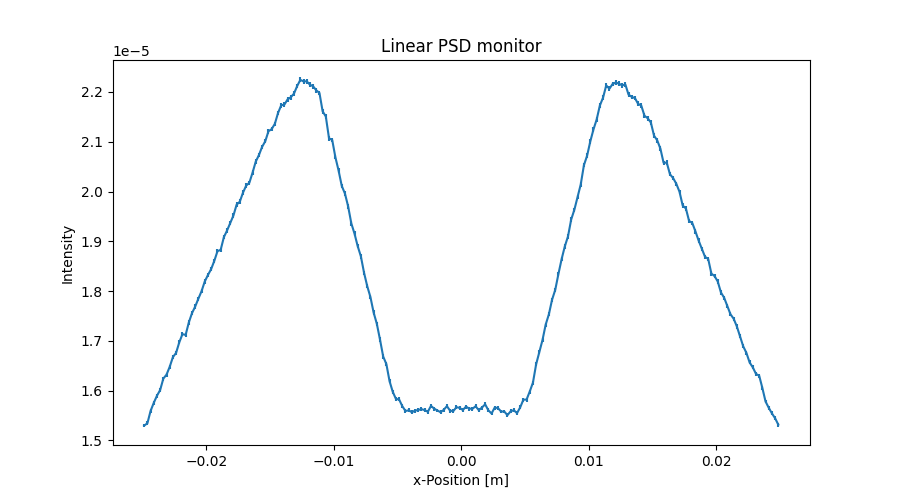

The table this chart was drawn from, first rows:
x_axis, Intensity, Error
-2.487500000000000128e-02, 1.530005001999999896e-05, 3.911263860000000150e-08
-2.462500000000000105e-02, 1.534505617999999970e-05, 3.917015769000000016e-08
-2.437500000000000083e-02, 1.559355512000000076e-05, 3.948607335000000304e-08
-2.412500000000000061e-02, 1.575578580000000099e-05, 3.969133411000000164e-08
-2.387500000000000039e-02, 1.589895621000000076e-05, 3.987093242999999962e-08
-2.362500000000000017e-02, 1.601247297999999940e-05, 4.001303228000000138e-08
-2.337499999999999994e-02, 1.624246458000000061e-05, 4.029941626000000174e-08
-2.312499999999999972e-02, 1.632197701000000085e-05, 4.039796307999999898e-08
-2.287499999999999950e-02, 1.647908335000000028e-05, 4.059194378999999758e-08
-2.262499999999999928e-02, 1.667338624999999935e-05, 4.083058271999999749e-08
-2.237499999999999906e-02, 1.675829871000000074e-05, 4.093443629000000140e-08
-2.212499999999999883e-02, 1.696998934999999900e-05, 4.119219106000000287e-08
-2.187499999999999861e-02, 1.713550343999999944e-05, 4.139260487999999727e-08
-2.162499999999999839e-02, 1.711970823999999915e-05, 4.137356257999999699e-08
-2.137500000000000164e-02, 1.737001422999999903e-05, 4.167494956999999695e-08
-2.112500000000000142e-02, 1.755757787000000150e-05, 4.189935999999999913e-08
-2.087500000000000119e-02, 1.768932022000000112e-05, 4.205629805000000272e-08
-2.062500000000000097e-02, 1.784811695000000013e-05, 4.224468238000000042e-08
-2.037500000000000075e-02, 1.799903219999999903e-05, 4.242292492000000264e-08
-2.012500000000000053e-02, 1.819242974999999853e-05, 4.265024228999999940e-08
-1.987500000000000031e-02, 1.832283377000000046e-05, 4.280284749999999890e-08
-1.962500000000000008e-02, 1.844094102000000006e-05, 4.294061608000000253e-08
-1.937499999999999986e-02, 1.860723852999999844e-05, 4.313381990000000147e-08
-1.912499999999999964e-02, 1.880183376000000062e-05, 4.335880218000000147e-08
-1.887499999999999942e-02, 1.882844541000000020e-05, 4.338949692000000317e-08
-1.862499999999999920e-02, 1.908323936000000100e-05, 4.368210826999999894e-08
-1.837499999999999897e-02, 1.921634394999999885e-05, 4.383421074999999750e-08
-1.812499999999999875e-02, 1.936785241999999945e-05, 4.400668806999999859e-08
-1.787499999999999853e-02, 1.951755286000000149e-05, 4.417646447999999915e-08
-1.762499999999999831e-02, 1.973534749000000071e-05, 4.442226597000000322e-08
-1.737500000000000155e-02, 1.979544524999999900e-05, 4.448986395000000214e-08
-1.712500000000000133e-02, 1.997675031999999925e-05, 4.469315701000000050e-08
-1.687500000000000111e-02, 2.011846691999999833e-05, 4.485141484999999980e-08
-1.662500000000000089e-02, 2.017555533000000165e-05, 4.491504226999999959e-08
-1.637500000000000067e-02, 2.037745922999999984e-05, 4.513922780000000122e-08
-1.612500000000000044e-02, 2.059955955000000011e-05, 4.538456828000000243e-08
-1.587500000000000022e-02, 2.073094385000000131e-05, 4.552908547000000152e-08
-1.562500000000000000e-02, 2.089683854000000087e-05, 4.571090980999999738e-08
-1.537499999999999978e-02, 2.101025589999999909e-05, 4.583479859999999848e-08
-1.512499999999999956e-02, 2.121074133999999967e-05, 4.605298911000000184e-08
-1.487499999999999933e-02, 2.125314578000000117e-05, 4.609901057000000029e-08
-1.462500000000000085e-02, 2.135964578000000092e-05, 4.621437359000000123e-08
-1.437500000000000062e-02, 2.157693875000000106e-05, 4.644886421999999730e-08
-1.412500000000000040e-02, 2.173193709000000075e-05, 4.661542068999999946e-08
-1.387500000000000018e-02, 2.174585615000000169e-05, 4.663033557000000124e-08
-1.362499999999999996e-02, 2.185004916000000047e-05, 4.674194084000000291e-08
-1.337499999999999974e-02, 2.189255523000000069e-05, 4.678738970999999900e-08
-1.312499999999999951e-02, 2.196606467999999941e-05, 4.686590477999999736e-08
-1.287499999999999929e-02, 2.211735478999999989e-05, 4.702701523000000089e-08
-1.262500000000000080e-02, 2.224235305999999941e-05, 4.715972624000000151e-08
-1.237500000000000058e-02, 2.221046699000000011e-05, 4.712592510000000219e-08
-1.212500000000000036e-02, 2.221399162999999891e-05, 4.712968944000000208e-08
-1.187500000000000014e-02, 2.214591864999999884e-05, 4.705743590999999894e-08
-1.162499999999999992e-02, 2.211324280000000141e-05, 4.702272290000000292e-08
-1.137499999999999969e-02, 2.203196112999999953e-05, 4.693623916999999986e-08
-1.112499999999999947e-02, 2.197950122000000083e-05, 4.688035731999999966e-08
-1.087499999999999925e-02, 2.161014790000000138e-05, 4.648483196000000236e-08
-1.062500000000000076e-02, 2.150560064999999831e-05, 4.637229469999999957e-08
-1.037500000000000054e-02, 2.106877157000000146e-05, 4.589892990000000206e-08
-1.012500000000000032e-02, 2.103639538000000048e-05, 4.586368471000000151e-08
... 140 more rows
